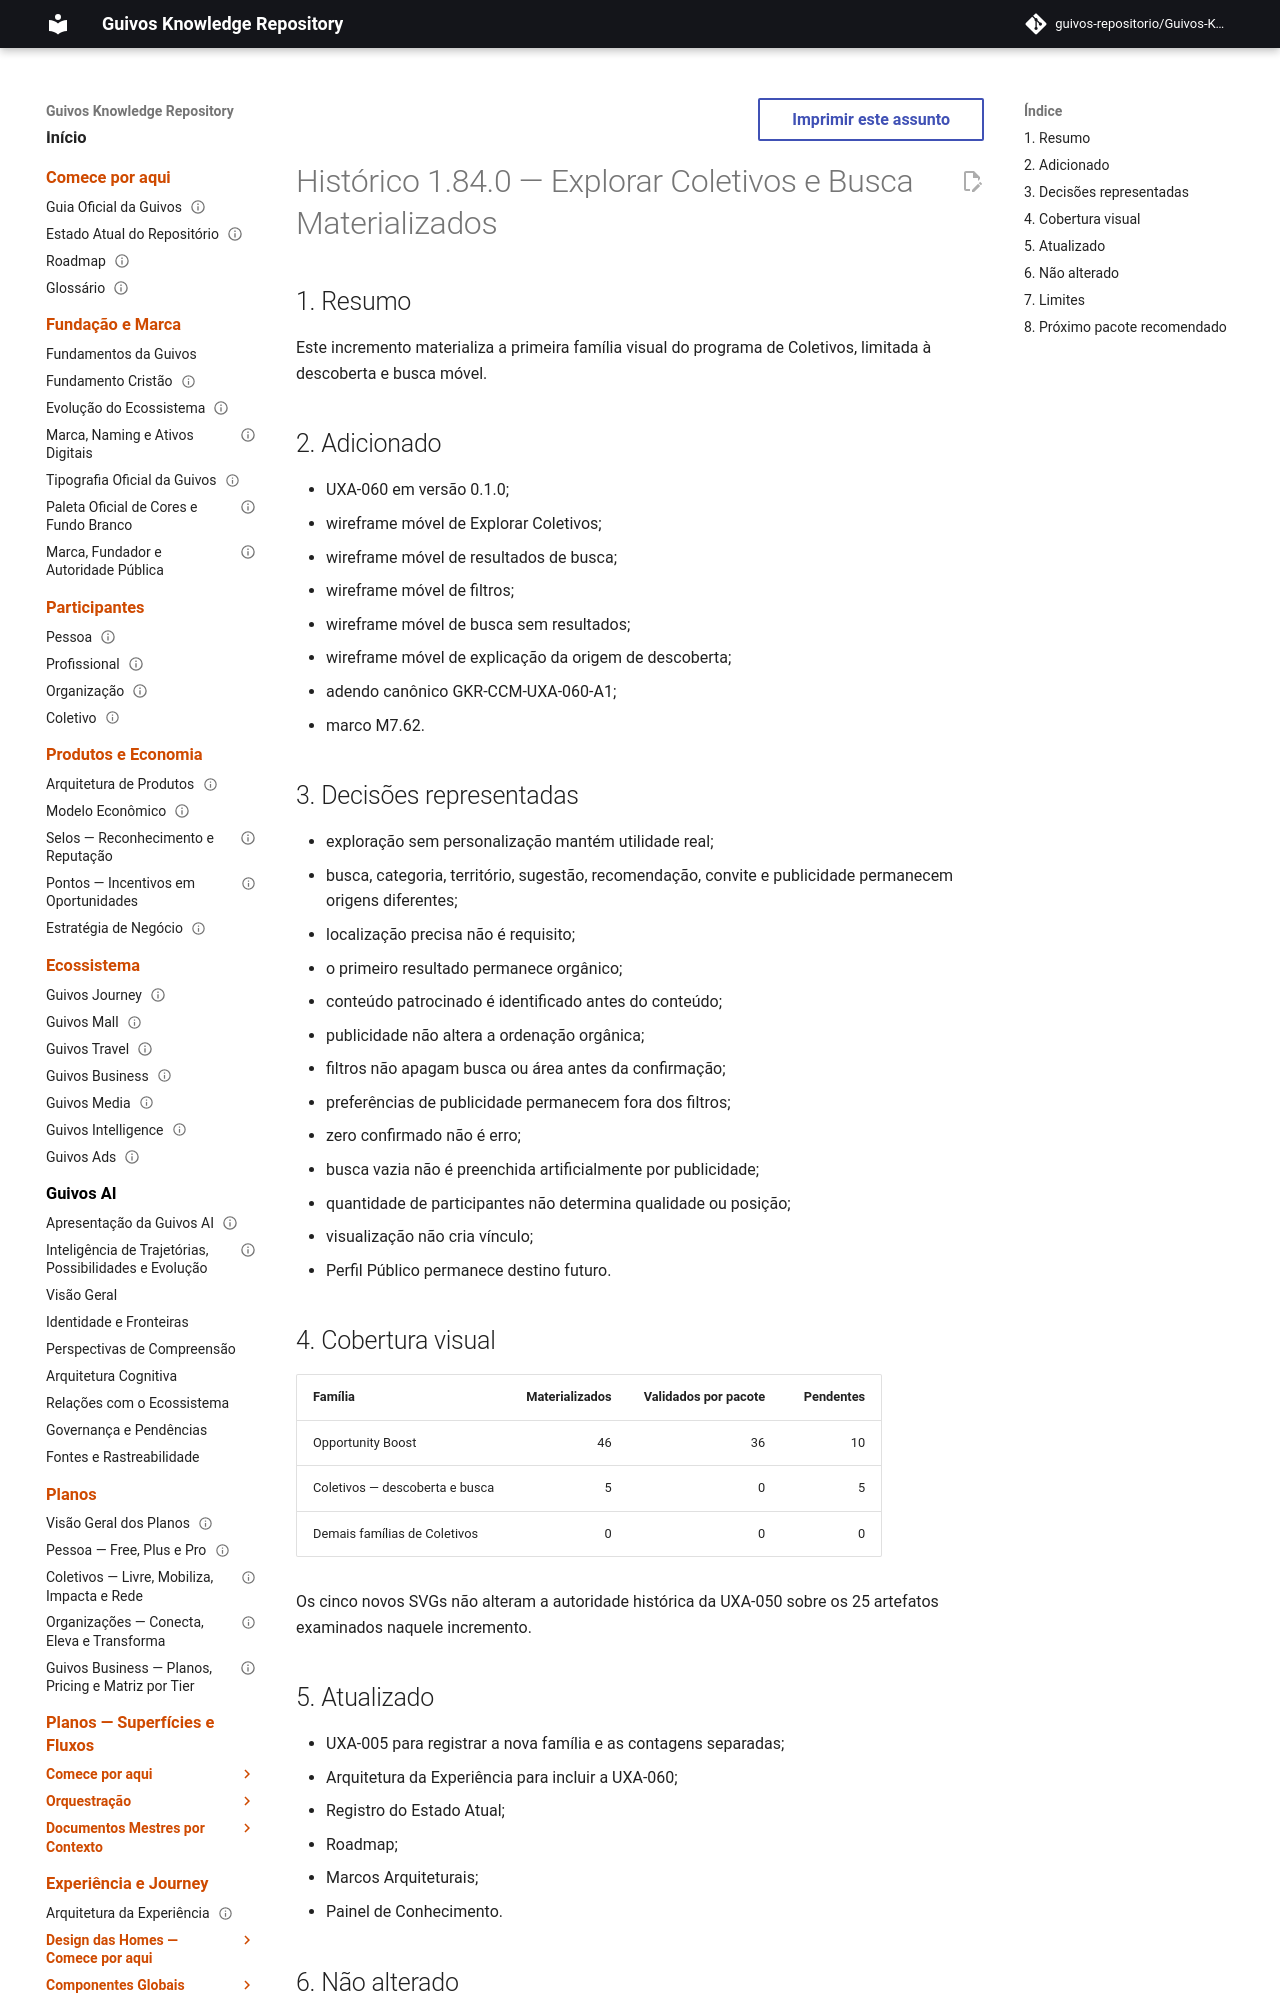

repository: guivos-repositorio/Guivos-Knowledge-Repository · page: project/changelog-1.84.0-uxa-060/index.html · generator: mkdocs

---
id: GKR-CHANGELOG-1.84.0
title: Histórico 1.84.0 — Explorar Coletivos e Busca Materializados
status: draft
version: 1.84.0
owner: Repositório de Conhecimento da Guivos
last_updated: 2026-08-03
related:
  - UXA-056
  - UXA-059
  - GKR-CCM-UXA-060-A1
  - GKR-STATE-001
  - ROADMAP-12.36.0
  - M7.62
normative: false
---

# Histórico 1.84.0 — Explorar Coletivos e Busca Materializados

## 1. Resumo

Este incremento materializa a primeira família visual do programa de Coletivos, limitada à descoberta e busca móvel.

## 2. Adicionado

- UXA-060 em versão 0.1.0;
- wireframe móvel de Explorar Coletivos;
- wireframe móvel de resultados de busca;
- wireframe móvel de filtros;
- wireframe móvel de busca sem resultados;
- wireframe móvel de explicação da origem de descoberta;
- adendo canônico GKR-CCM-UXA-060-A1;
- marco M7.62.
